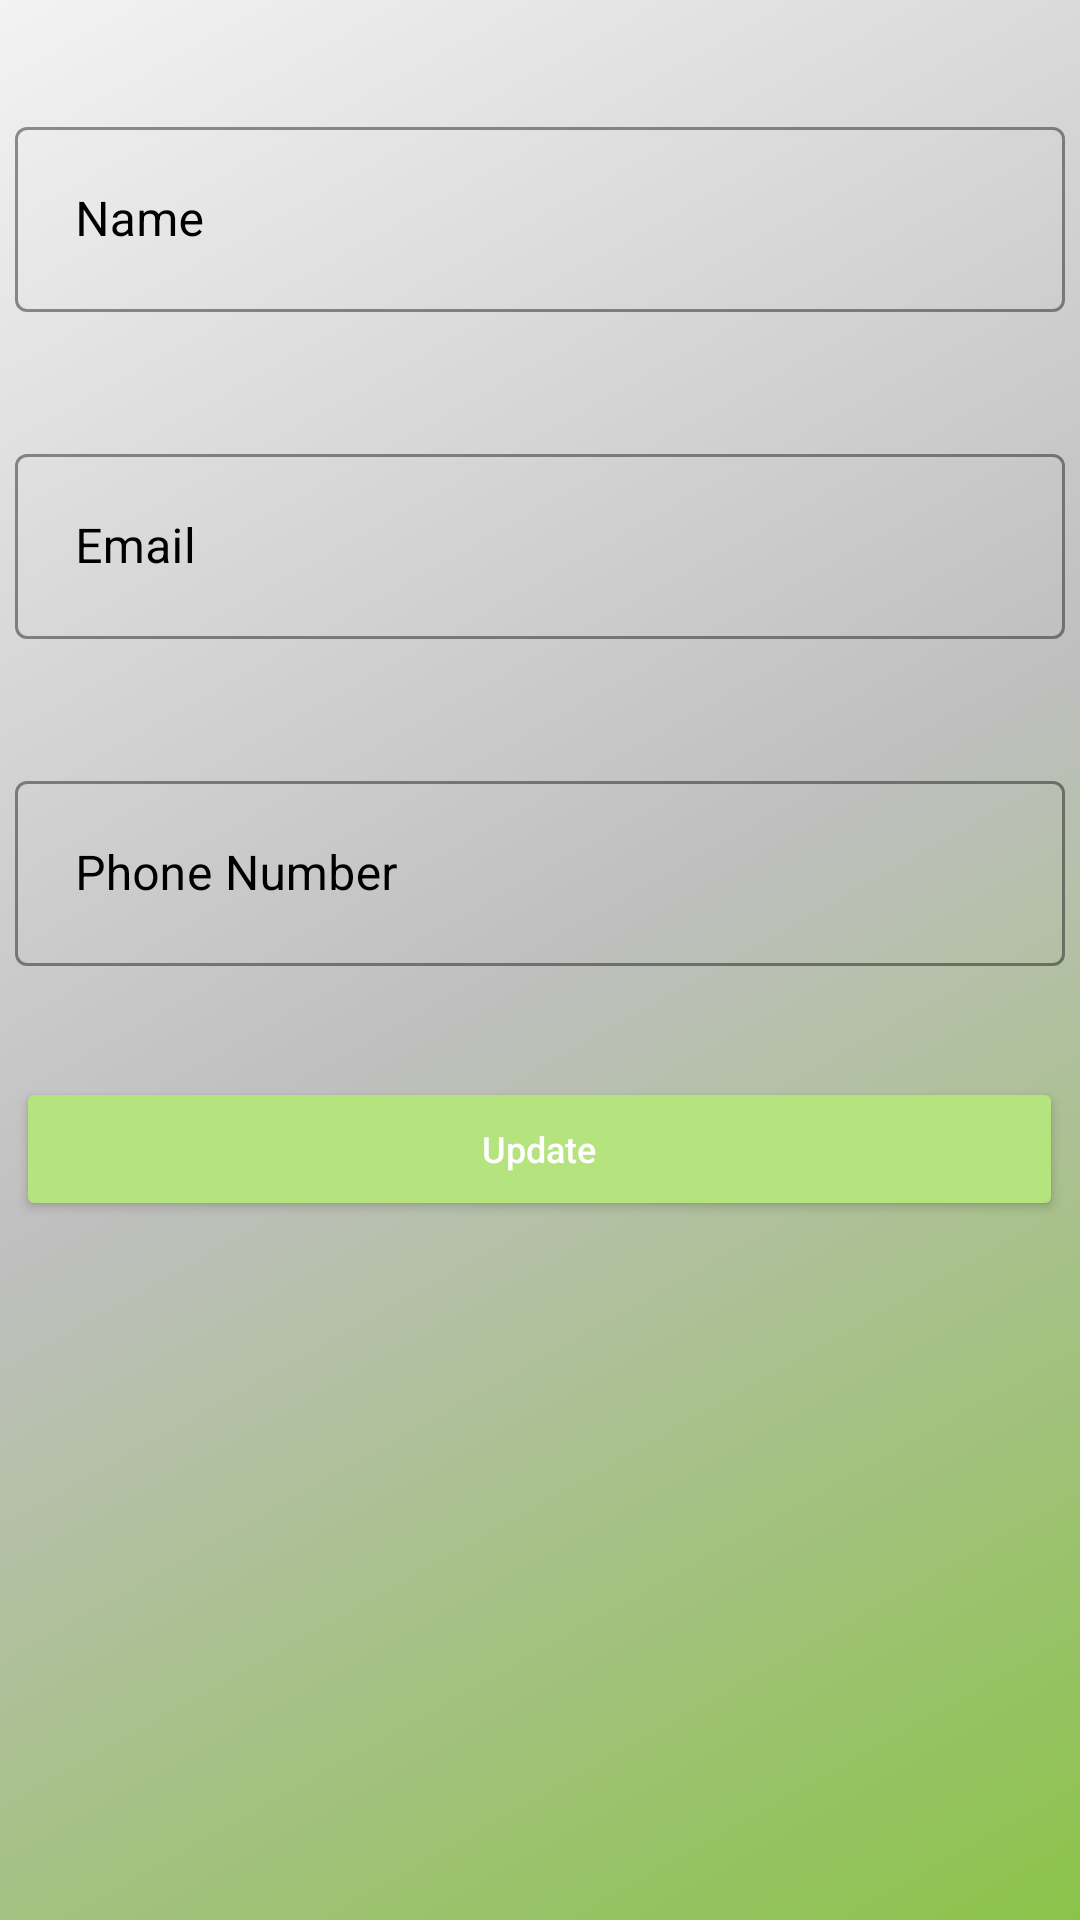

The Android layout XML behind this screen, and the referenced resources:
<!-- AndroidManifest.xml: application theme Theme.HotelApplication -->
<!-- res/layout/edit_profile.xml -->
<?xml version="1.0" encoding="utf-8"?>
<androidx.constraintlayout.widget.ConstraintLayout xmlns:android="http://schemas.android.com/apk/res/android"
    xmlns:app="http://schemas.android.com/apk/res-auto"
    xmlns:tools="http://schemas.android.com/tools"
    android:layout_width="match_parent"
    android:layout_height="match_parent"
    android:background="@drawable/side_nav_bar"
    android:scrollbars="none"
    >


    <LinearLayout
        android:id="@+id/linearLayout2"
        android:layout_width="match_parent"
        android:layout_height="wrap_content"
        android:orientation="vertical"
        app:layout_constraintBottom_toBottomOf="parent"
        app:layout_constraintHorizontal_bias="0.0"
        app:layout_constraintLeft_toLeftOf="parent"
        app:layout_constraintRight_toRightOf="parent"
        app:layout_constraintTop_toTopOf="parent"
        app:layout_constraintVertical_bias="0.0">

        <com.google.android.material.textfield.TextInputLayout
            android:id="@+id/edtFullName"
            style="@style/Widget.MaterialComponents.TextInputLayout.OutlinedBox"
            android:layout_width="match_parent"
            android:layout_height="wrap_content"
            android:layout_marginTop="32dp"
            android:padding="5dp"
            android:textColorHint="@color/black"
            app:boxStrokeColor="@color/black">

            <com.google.android.material.textfield.TextInputEditText
                android:id="@+id/FullName"
                android:layout_width="match_parent"
                android:layout_height="wrap_content"
                android:hint="Name"
                android:inputType="text"
                android:padding="20dp"
                android:singleLine="true"
                android:textColor="@color/black" />

        </com.google.android.material.textfield.TextInputLayout>


        <com.google.android.material.textfield.TextInputLayout
            android:id="@+id/edtEmail"
            style="@style/Widget.MaterialComponents.TextInputLayout.OutlinedBox"
            android:layout_width="match_parent"
            android:layout_height="wrap_content"
            android:layout_marginTop="32dp"
            android:padding="5dp"
            android:textColorHint="@color/black"
            app:boxStrokeColor="@color/black">

            <com.google.android.material.textfield.TextInputEditText
                android:id="@+id/Email"
                android:layout_width="match_parent"
                android:layout_height="wrap_content"
                android:hint="Email"
                android:inputType="text"
                android:padding="20dp"
                android:singleLine="true"
                android:textColor="@color/black" />

        </com.google.android.material.textfield.TextInputLayout>

        <com.google.android.material.textfield.TextInputLayout
            android:id="@+id/mobile"
            style="@style/Widget.MaterialComponents.TextInputLayout.OutlinedBox"
            android:layout_width="match_parent"
            android:layout_height="wrap_content"
            android:layout_marginTop="32dp"
            android:padding="5dp"
            android:textColorHint="@color/black"
            app:boxStrokeColor="@color/black">

            <com.google.android.material.textfield.TextInputEditText
                android:id="@+id/PhoneNumber"
                android:layout_width="match_parent"
                android:layout_height="wrap_content"
                android:hint="Phone Number"
                android:inputType="text"
                android:padding="20dp"
                android:singleLine="true"
                android:textColor="@color/black" />

        </com.google.android.material.textfield.TextInputLayout>


        <Button
            android:id="@+id/button1"
            android:layout_width="349dp"
            android:layout_height="wrap_content"
            android:layout_gravity="center"
            android:layout_marginTop="32dp"
            android:backgroundTint="@color/secondary"
            android:gravity="center"
            android:text="Update"
            android:textAllCaps="false"
            android:textColor="@color/white"
            android:textSize="12sp"
            app:layout_constraintEnd_toEndOf="parent"
            app:layout_constraintStart_toStartOf="parent"
            app:layout_constraintTop_toBottomOf="@+id/mobile" />


    </LinearLayout>

</androidx.constraintlayout.widget.ConstraintLayout>
<!-- resources referenced by this layout -->
<resources>
  <color name="black">#000000</color>
  <color name="secondary">#B5E47E</color>
  <color name="white">#FFFFFFFF</color>
  <!-- drawable side_nav_bar (drawable) -->
  <shape xmlns:android="http://schemas.android.com/apk/res/android"
      android:shape="rectangle">
      <gradient
          android:angle="135"
          android:centerColor="#BFBFBF"
          android:endColor="#F3F3F3"
          android:startColor="#8BC34A"
          android:type="linear" />
  </shape>
  <style name="Theme.HotelApplication" parent="Theme.MaterialComponents.DayNight.DarkActionBar">
          
          <item name="colorPrimary">@color/teal_200</item>
          <item name="colorPrimaryVariant">@color/teal_200</item>
          <item name="colorOnPrimary">@color/white</item>
          
          <item name="colorSecondary">@color/teal_200</item>
          <item name="colorSecondaryVariant">@color/teal_700</item>
          <item name="colorOnSecondary">@color/black</item>
          
          <item name="android:statusBarColor">?attr/colorPrimaryVariant</item>
          
      </style>
  <color name="teal_200">#85BD43</color>
  <color name="teal_700">#63853B</color>
</resources>
